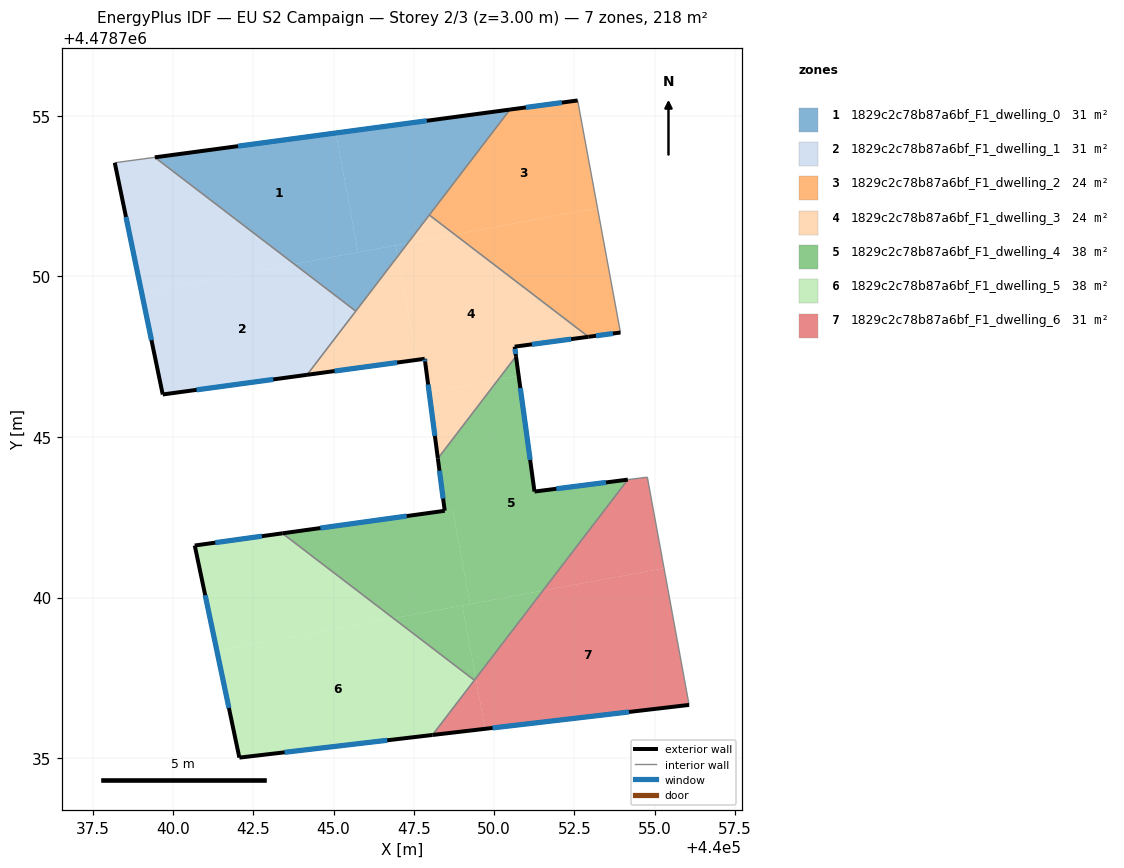
=== STOREY PLAN SPEC (per zone: floor XY polygon, exterior-wall plan segments, windows/doors) ===
zone 1: 1829c2c78b87a6bf_F1_dwelling_0  (31.1 m²)
  floor: (440045.76, 4478750.75) (440045.07, 4478754.47) (440039.43, 4478753.71) (440043.78, 4478750.38)
  floor: (440047.31, 4478751.04) (440050.49, 4478755.19) (440045.07, 4478754.47) (440045.76, 4478750.75)
  floor: (440047.00, 4478750.62) (440047.31, 4478751.04) (440046.93, 4478750.97)
  floor: (440045.69, 4478748.92) (440047.00, 4478750.62) (440046.93, 4478750.97) (440043.78, 4478750.38)
  exterior wall: (440039.43, 4478753.71) – (440050.49, 4478755.20)  [11.2 m]
    window: (440042.02, 4478754.06) – (440047.90, 4478754.85)  [9.5 m²]
  interior walls: 3
zone 2: 1829c2c78b87a6bf_F1_dwelling_1  (31.1 m²)
  floor: (440044.17, 4478746.93) (440045.69, 4478748.92) (440043.78, 4478750.38) (440039.02, 4478749.50) (440039.68, 4478746.32)
  floor: (440043.78, 4478750.38) (440039.43, 4478753.71) (440038.19, 4478753.54) (440039.02, 4478749.50)
  exterior wall: (440044.17, 4478746.93) – (440039.68, 4478746.32)  [4.5 m]
    window: (440043.12, 4478746.79) – (440040.73, 4478746.47)  [3.8 m²]
  exterior wall: (440039.68, 4478746.32) – (440038.19, 4478753.54)  [7.4 m]
    window: (440039.33, 4478748.01) – (440038.54, 4478751.85)  [6.3 m²]
  interior walls: 3
zone 3: 1829c2c78b87a6bf_F1_dwelling_2  (24.4 m²)
  floor: (440053.22, 4478752.13) (440052.60, 4478755.48) (440050.49, 4478755.19) (440047.98, 4478751.91) (440048.77, 4478751.31)
  floor: (440053.93, 4478748.25) (440053.22, 4478752.13) (440048.77, 4478751.31) (440052.94, 4478748.12)
  exterior wall: (440053.93, 4478748.25) – (440052.94, 4478748.12)  [1.0 m]
    window: (440053.70, 4478748.22) – (440053.17, 4478748.15)  [0.9 m²]
  exterior wall: (440050.49, 4478755.20) – (440052.60, 4478755.48)  [2.1 m]
    window: (440050.99, 4478755.26) – (440052.11, 4478755.41)  [1.8 m²]
  interior walls: 3
zone 4: 1829c2c78b87a6bf_F1_dwelling_3  (24.4 m²)
  floor: (440052.94, 4478748.12) (440048.77, 4478751.31) (440047.31, 4478751.04) (440047.00, 4478750.62) (440047.59, 4478747.40) (440047.84, 4478747.43) (440047.85, 4478747.34) (440047.98, 4478746.39) (440050.13, 4478746.79) (440050.68, 4478747.51) (440050.64, 4478747.81)
  floor: (440048.77, 4478751.31) (440047.98, 4478751.91) (440047.31, 4478751.04)
  floor: (440047.59, 4478747.40) (440047.00, 4478750.62) (440044.17, 4478746.93)
  floor: (440048.25, 4478744.33) (440050.13, 4478746.79) (440047.98, 4478746.39)
  exterior wall: (440047.84, 4478747.43) – (440044.17, 4478746.93)  [3.7 m]
    window: (440046.98, 4478747.32) – (440045.03, 4478747.05)  [3.1 m²]
  exterior wall: (440052.94, 4478748.12) – (440050.64, 4478747.81)  [2.3 m]
    window: (440052.40, 4478748.05) – (440051.18, 4478747.88)  [2.0 m²]
  exterior wall: (440050.64, 4478747.81) – (440050.68, 4478747.51)  [0.3 m]
    window: (440050.65, 4478747.74) – (440050.67, 4478747.58)  [0.3 m²]
  exterior wall: (440048.25, 4478744.33) – (440047.85, 4478747.34)  [3.0 m]
    window: (440048.15, 4478745.03) – (440047.94, 4478746.63)  [2.6 m²]
  exterior wall: (440047.85, 4478747.34) – (440047.84, 4478747.43)  [0.1 m]
    window: (440047.85, 4478747.36) – (440047.84, 4478747.41)  [0.1 m²]
  interior walls: 4
zone 5: 1829c2c78b87a6bf_F1_dwelling_4  (37.9 m²)
  floor: (440049.25, 4478739.80) (440048.71, 4478742.74) (440043.41, 4478742.00) (440046.86, 4478739.35)
  floor: (440049.43, 4478737.48) (440051.52, 4478740.22) (440049.01, 4478739.75)
  floor: (440050.76, 4478746.91) (440050.68, 4478747.51) (440050.13, 4478746.79)
  floor: (440051.52, 4478740.22) (440054.16, 4478743.67) (440051.26, 4478743.30) (440050.76, 4478746.91) (440050.13, 4478746.79) (440048.25, 4478744.33) (440048.46, 4478742.70) (440048.71, 4478742.74) (440049.25, 4478739.80)
  floor: (440049.38, 4478737.42) (440049.43, 4478737.48) (440049.01, 4478739.75) (440046.86, 4478739.35)
  exterior wall: (440050.68, 4478747.51) – (440051.26, 4478743.30)  [4.3 m]
    window: (440050.81, 4478746.53) – (440051.12, 4478744.29)  [3.6 m²]
  exterior wall: (440051.26, 4478743.30) – (440054.16, 4478743.67)  [2.9 m]
    window: (440051.94, 4478743.39) – (440053.48, 4478743.58)  [2.5 m²]
  exterior wall: (440043.41, 4478742.00) – (440048.46, 4478742.70)  [5.1 m]
    window: (440044.59, 4478742.16) – (440047.28, 4478742.54)  [4.3 m²]
  exterior wall: (440048.46, 4478742.70) – (440048.25, 4478744.33)  [1.6 m]
    window: (440048.41, 4478743.08) – (440048.30, 4478743.95)  [1.4 m²]
  interior walls: 3
zone 6: 1829c2c78b87a6bf_F1_dwelling_5  (37.9 m²)
  floor: (440048.08, 4478735.72) (440049.38, 4478737.42) (440046.86, 4478739.35) (440041.37, 4478738.34) (440042.07, 4478735.01)
  floor: (440046.86, 4478739.35) (440043.41, 4478742.00) (440040.68, 4478741.62) (440041.37, 4478738.34)
  exterior wall: (440042.07, 4478735.01) – (440040.68, 4478741.62)  [6.7 m]
    window: (440041.74, 4478736.56) – (440041.00, 4478740.07)  [5.7 m²]
  exterior wall: (440040.68, 4478741.62) – (440043.41, 4478742.00)  [2.8 m]
    window: (440041.32, 4478741.71) – (440042.77, 4478741.91)  [2.3 m²]
  exterior wall: (440048.08, 4478735.72) – (440042.07, 4478735.01)  [6.1 m]
    window: (440046.67, 4478735.55) – (440043.47, 4478735.18)  [5.1 m²]
  interior walls: 2
zone 7: 1829c2c78b87a6bf_F1_dwelling_6  (31.1 m²)
  floor: (440056.07, 4478736.66) (440055.29, 4478740.91) (440051.52, 4478740.22) (440049.43, 4478737.48) (440049.72, 4478735.91)
  floor: (440055.29, 4478740.91) (440054.77, 4478743.75) (440054.16, 4478743.67) (440051.52, 4478740.22)
  floor: (440049.72, 4478735.91) (440049.43, 4478737.48) (440049.38, 4478737.42) (440048.08, 4478735.72)
  exterior wall: (440056.07, 4478736.66) – (440048.08, 4478735.72)  [8.0 m]
    window: (440054.20, 4478736.44) – (440049.95, 4478735.94)  [6.8 m²]
  interior walls: 4

=== DERIVED (storey summary) ===
Building: EU S2 Campaign
Storey: 2 of 3  (floor level z = 3.00 m)
Storey gross floor area: 217.9 m²
Zones on this storey: 7
  - 1829c2c78b87a6bf_F1_dwelling_0: floor 31.1 m²; exterior wall 11.2 m (33.5 m²); 1 window(s) 9.5 m²; WWR 28.3%
  - 1829c2c78b87a6bf_F1_dwelling_1: floor 31.1 m²; exterior wall 11.9 m (35.7 m²); 2 window(s) 10.1 m²; WWR 28.3%
  - 1829c2c78b87a6bf_F1_dwelling_2: floor 24.4 m²; exterior wall 3.1 m (9.4 m²); 2 window(s) 2.7 m²; WWR 28.3%
  - 1829c2c78b87a6bf_F1_dwelling_3: floor 24.4 m²; exterior wall 9.5 m (28.4 m²); 5 window(s) 8.0 m²; WWR 28.3%
  - 1829c2c78b87a6bf_F1_dwelling_4: floor 37.9 m²; exterior wall 13.9 m (41.8 m²); 4 window(s) 11.8 m²; WWR 28.3%
  - 1829c2c78b87a6bf_F1_dwelling_5: floor 37.9 m²; exterior wall 15.6 m (46.7 m²); 3 window(s) 13.2 m²; WWR 28.3%
  - 1829c2c78b87a6bf_F1_dwelling_6: floor 31.1 m²; exterior wall 8.0 m (24.1 m²); 1 window(s) 6.8 m²; WWR 28.3%
Zone adjacency (shared interzone walls):
  - 1829c2c78b87a6bf_F1_dwelling_0 ↔ 1829c2c78b87a6bf_F1_dwelling_1
  - 1829c2c78b87a6bf_F1_dwelling_0 ↔ 1829c2c78b87a6bf_F1_dwelling_2
  - 1829c2c78b87a6bf_F1_dwelling_0 ↔ 1829c2c78b87a6bf_F1_dwelling_3
  - 1829c2c78b87a6bf_F1_dwelling_1 ↔ 1829c2c78b87a6bf_F1_dwelling_3
  - 1829c2c78b87a6bf_F1_dwelling_2 ↔ 1829c2c78b87a6bf_F1_dwelling_3
  - 1829c2c78b87a6bf_F1_dwelling_3 ↔ 1829c2c78b87a6bf_F1_dwelling_4
  - 1829c2c78b87a6bf_F1_dwelling_4 ↔ 1829c2c78b87a6bf_F1_dwelling_5
  - 1829c2c78b87a6bf_F1_dwelling_4 ↔ 1829c2c78b87a6bf_F1_dwelling_6
  - 1829c2c78b87a6bf_F1_dwelling_5 ↔ 1829c2c78b87a6bf_F1_dwelling_6